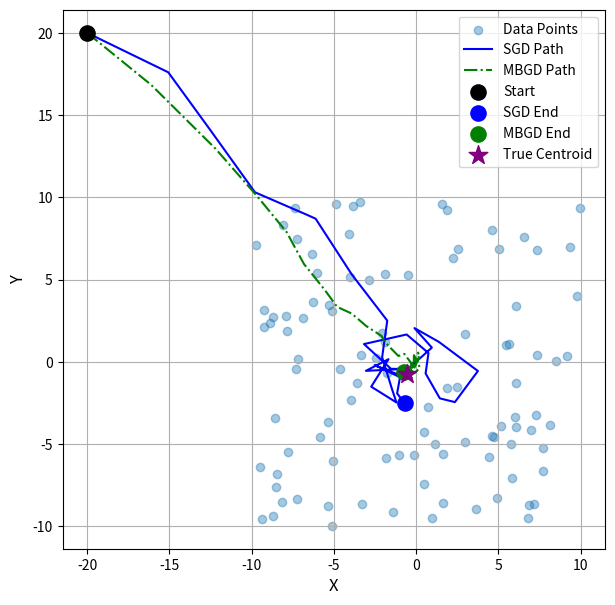
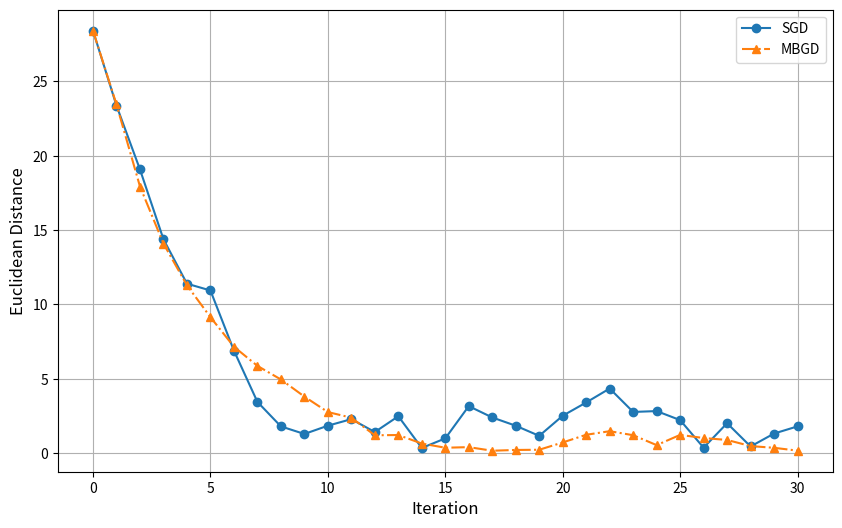

The matplotlib source for these figures, in order:
import numpy as np
import matplotlib.pyplot as plt

data_points = np.random.uniform(-10, 10, size=(100, 2))
true_centroid = np.mean(data_points, axis=0)
current_point = np.array([-20.0, 20.0]) # 起始点

trajectory_SGD = [current_point.copy()]
trajectory_BGD = [current_point.copy()]
trajectory_MBGD = [current_point.copy()]
learning_rate = 0.1
epochs = 30

#SGD算法的实现
for epoch in range(epochs):
    selected_point = data_points[np.random.randint(0, len(data_points))]
    gradient = 2 * (current_point - selected_point)
    current_point = current_point - learning_rate * gradient
    trajectory_SGD.append(current_point.copy())
trajectory_SGD = np.array(trajectory_SGD)
# 计算每次迭代后，当前点与真实中心点的距离
distances_SGD = np.linalg.norm(trajectory_SGD - true_centroid, axis=1)

#MBGD算法的实现
mbgd_point = np.array([-20.0, 20.0]) # 起始点    
for epoch in range(epochs):
    batch_indices = np.random.choice(len(data_points), size=10, replace=False)
    batch_points = data_points[batch_indices]
    gradient = 2 * (mbgd_point - np.mean(batch_points, axis=0))
    mbgd_point = mbgd_point - learning_rate * gradient
    trajectory_MBGD.append(mbgd_point.copy())
trajectory_MBGD = np.array(trajectory_MBGD)
distances_MBGD = np.linalg.norm(trajectory_MBGD - true_centroid, axis=1)



# --- 可视化部分 ---

# 图 1: 两种优化路径的可视化
plt.figure(figsize=(7, 7))
plt.scatter(data_points[:, 0], data_points[:, 1], alpha=0.4, label='Data Points')
plt.plot(trajectory_SGD[:, 0], trajectory_SGD[:, 1], 'b-', label='SGD Path')
plt.plot(trajectory_MBGD[:, 0], trajectory_MBGD[:, 1], 'g-.', label='MBGD Path')
plt.scatter(trajectory_SGD[0, 0], trajectory_SGD[0, 1], c='black', s=120, zorder=5, label='Start')
plt.scatter(trajectory_SGD[-1, 0], trajectory_SGD[-1, 1], c='blue', s=120, zorder=5, label='SGD End')
plt.scatter(trajectory_MBGD[-1, 0], trajectory_MBGD[-1, 1], c='green', s=120, zorder=5, label='MBGD End')
plt.scatter(true_centroid[0], true_centroid[1], c='purple', s=200, marker='*', zorder=5, label='True Centroid')
plt.xlabel('X', fontsize=12)
plt.ylabel('Y', fontsize=12)
plt.legend()
plt.grid(True)
plt.axis('equal')
plt.show()

# 图 2: 两种优化方法的收敛速度比较
plt.figure(figsize=(10, 6))
plt.plot(distances_SGD, marker='o', linestyle='-', label='SGD')
plt.plot(distances_MBGD, marker='^', linestyle='-.', label='MBGD')
plt.xlabel('Iteration', fontsize=12)
plt.ylabel('Euclidean Distance', fontsize=12)
plt.legend()
plt.grid(True)
plt.show()
